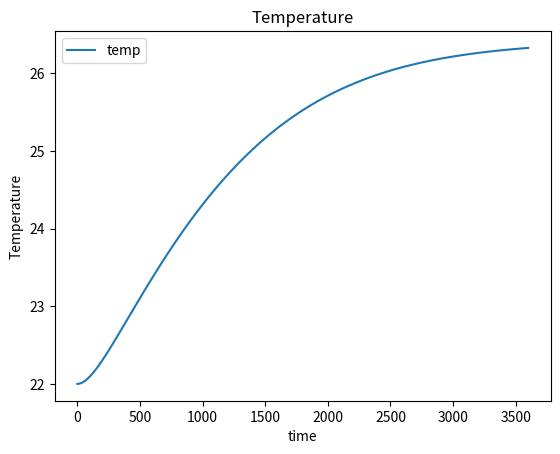

Generate this figure with matplotlib:
import numpy as np
import matplotlib.pyplot as plt




def master_function(fun,tspan, y0, method='rk4', number_of_points=100):
    '''General function to solve system of differential equations. Does not work on single differential equations. \n
    fun = function 
    y0 = vector of initial conditions
    optional:\n
    method = You can select the method with which your system of differential equations will be evaluated. Default set to second order Runge-Kutta. \n
    Supported methods : midpoint method ('midpoint'), euler method ('euler'), Classical second order Runge-Kutta ('rk2'), classical fourth order Runge-Kutta ('rk4').
    number_of_points = how many steps. Default set to 100. Increasing this reduces error but increases computation time. '''
    dt = (tspan[1] - tspan[0])/number_of_points
    t = np.linspace(tspan[0], tspan[1], number_of_points+1)
    y = np.zeros((number_of_points+1, len(y0))) # len(y0) because you would need an initial condition for each derivative.
    for i in range(len(y0)): #initial conditions as a loop to ensure universability.
        y[0,i] = y0[i]
    if method == 'midpoint':
        for i in range(number_of_points):
            k1 = fun(t[i], y[i,:])
            k2 = fun(t[i] + dt*0.5, y[i,:] + 0.5*dt*k1)
            y[i+1,:] = y[i,:] + dt * k2
    elif method == 'euler':
        for i in range(number_of_points):
            y[i+1,:] = y[i,:] + dt * fun(t[i], y[i,:])
    elif method == 'rk2':
        for i in range(number_of_points):
            k1 = fun(t[i], y[i,:])
            k2 = fun(t[i] + dt, y[i] + dt*k1)
            y[i+1,:] = y[i] + dt*0.5*(k1+k2)
    elif method == 'rk4':
        for i in range(number_of_points):
            k1 = fun(t[i], y[i,:])
            k2 = fun(t[i] + dt*0.5, y[i,:] + 0.5*dt*k1)
            k3 = fun(t[i] + dt*0.5, y[i,:] + 0.5*dt*k2)
            k4 = fun(t[i] +dt, y[i,:] + dt*k3)
            y[i+1,:] = y[i] + dt*((1/6)*k1 + (1/3)*(k2+k3) + (1/6)*k4)
    else:
        return 'Unknown method specified. Check documentation for supported methods' # In case an unknown method is specified
    return t, y

# Assume reaction is 1st order wrt both components
# Assume isothermal (no exotherm)
# Assume constant density

def CSTR_model(T,fv1,fv2, V=500, tspan = [0,3600]):
    fv_w = fv1
    fv_a = fv2
    v_cstr=V

    # Convert flow rates to consistent units (ml/min to ml/s)
    fv_w_dm3_s = fv_w  / 60  # Water flow rate in ml/s
    fv_a_dm3_s = fv_a  / 60  # Anhydride flow rate in ml/s

    T0=T
    
    #Chemical constants
    mm_water = 18.01528 # (g/mol)
    rho_water = 0.999842 # (g/ml)
    cw_pure = rho_water/mm_water

    mm_AAH = 102.089 # (g/mol)
    rho_AAH = 1.082 # (g/ml)
    caah_pure = rho_AAH/mm_AAH

    flow_array = [fv_w_dm3_s, fv_a_dm3_s]

    #Thermodynamic constants
    params = {
        "C_in_water": (flow_array[0]*cw_pure)/(flow_array[0]+flow_array[1]),
        "C_in_AAH": (flow_array[1]*caah_pure)/(flow_array[0]+flow_array[1]),
        "Inlet temperature": T0+273.15,
        "flow": flow_array,
        "V": v_cstr,  # Volume in ml
        "k0": 1e6, #np.exp(16.25)          # Reaction rate constant (ml/mol/s)

        # Thermodynamic constants (taken from Asprey et al., 1996)
        "Ea": 45622.34,             # Activation energy (J/mol)
        "R": 8.314,              # Gas constant (J/mol/K)
        "H": -56.6e4,              # Enthalpy change (J/mol)
        "rho": 1,            # Density (g/ml)
        "cp": 4.186             # Heat capacity (J/g/K)
    }
    xini = [cw_pure,0,0,T0+273.15] # Initial Conditions 


    sol_me = master_function(lambda t, C: der_func(t, C, params), tspan, xini, method='rk4', number_of_points=200)
    return sol_me

def der_func(t,C, parameters):
    # Initializing derivative vector
    dcdt = np.zeros(4)

    # Getting parameters
    C_in_w = parameters['C_in_water']
    C_in_AAH = parameters['C_in_AAH']
    flow = parameters['flow']
    V = parameters['V']
    k0 = parameters['k0']
    Ea = parameters['Ea']
    R = parameters['R']
    H = parameters['H']
    rho = parameters['rho']
    cp = parameters['cp']
    inlet_temp = parameters["Inlet temperature"]
    
    reaction_rate = C[0]*C[1] * k0 * np.exp(-Ea/(R*C[3])) 

    print(C_in_w, C_in_AAH)
    total_flow = flow[0]+flow[1]
    #Differential equations
    dcdt[0] =  (flow[0]/V)*(C_in_w - C[0])    - reaction_rate # reaction_rate # Water Concentration derv
    dcdt[1] =  (flow[1]/V)*(C_in_AAH - C[1])  - reaction_rate  # Anhydride Concentration derv
    dcdt[2] =  (total_flow/V)*(0 - C[2]) + 2*reaction_rate # 2*reaction_rate # Acetic acid 
    dcdt[3] =  (total_flow/V) * (inlet_temp-C[3]) - H/(rho*cp) * reaction_rate # Temperature part
    return dcdt


sol_me = CSTR_model(22, 178.959564208984, 14.6649074554443)
# plt.plot(sol_me[0], sol_me[1][:, 1], label='Conc. AAH_me')
# plt.plot(sol_me[0], sol_me[1][:, 2], label='Conc. AA_me')
plt.plot(sol_me[0], sol_me[1][:, 3]-273.15, label='temp')

plt.xlabel('time')
plt.ylabel('Temperature')
plt.legend()
plt.title('Temperature')
plt.show()

